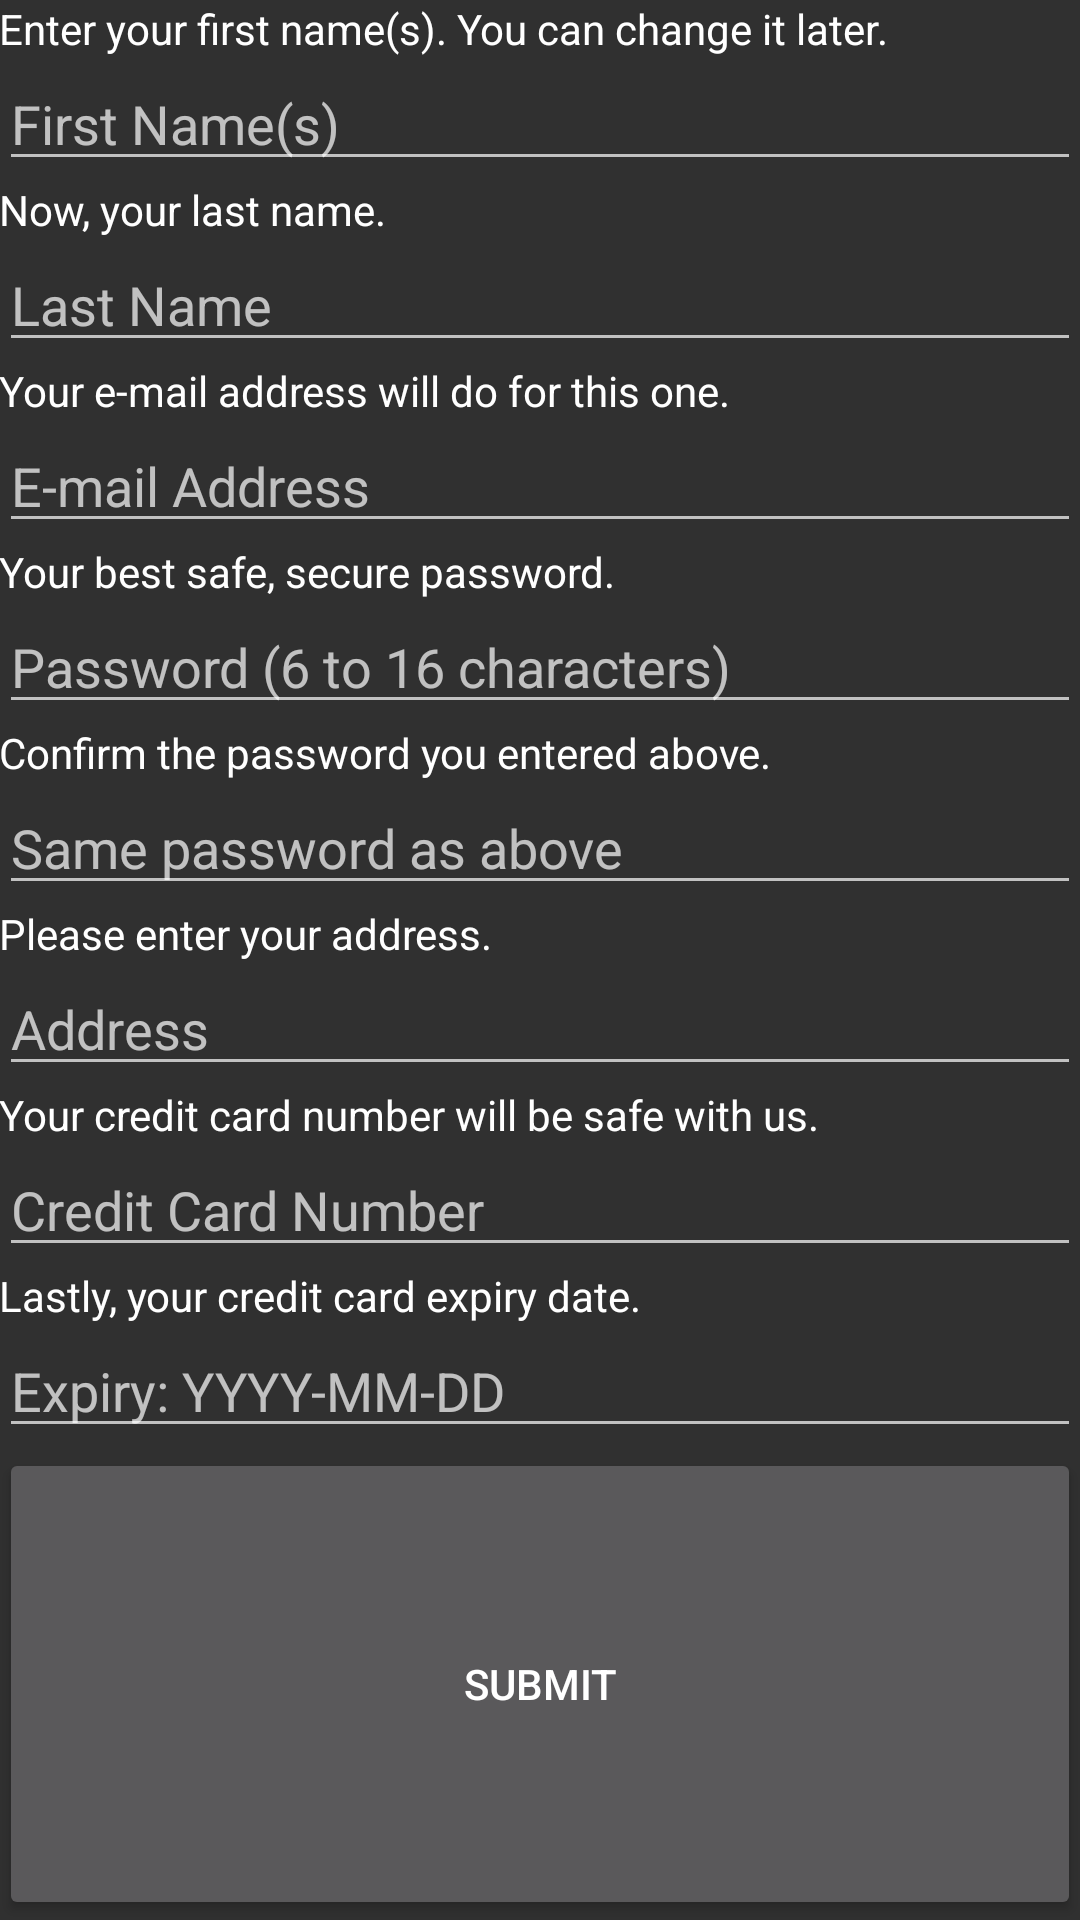

Android layout source for this screen:
<!-- AndroidManifest.xml: application theme Theme.AppCompat.NoActionBar -->
<!-- res/layout/activity_register.xml -->
<RelativeLayout xmlns:android="http://schemas.android.com/apk/res/android"
                xmlns:tools="http://schemas.android.com/tools"
                android:layout_width="match_parent"
                android:layout_height="match_parent"
                android:paddingLeft="@dimen/activity_horizontal_margin"
                android:paddingRight="@dimen/activity_horizontal_margin"
                android:paddingTop="@dimen/activity_vertical_margin"
                android:paddingBottom="@dimen/activity_vertical_margin"
                tools:context=".login.RegisterActivity">

    <ScrollView
        android:id="@+id/register_form"
        android:layout_width="match_parent"
        android:layout_height="match_parent"
        android:fillViewport="true">

        <RelativeLayout
            android:id="@+id/in_register_form"
            android:layout_width="match_parent"
            android:layout_height="wrap_content"
            android:orientation="vertical">

            <CheckedTextView
                android:layout_width="wrap_content"
                android:layout_height="wrap_content"
                android:text="@string/name_help"
                android:id="@+id/r_checkedTextView"
                android:checked="false"
                android:layout_alignParentTop="true"
                android:layout_alignParentStart="true"/>

            <EditText
                android:layout_width="wrap_content"
                android:layout_height="wrap_content"
                android:inputType="textPersonName"
                android:hint="@string/name_def"
                android:ems="10"
                android:maxLines="1"
                android:singleLine="true"
                android:id="@+id/r_editText"
                android:layout_below="@+id/r_checkedTextView"
                android:layout_alignParentStart="true"
                android:layout_alignParentEnd="true"/>

            <CheckedTextView
                android:layout_width="wrap_content"
                android:layout_height="wrap_content"
                android:text="@string/last_help"
                android:id="@+id/r_checkedTextView2"
                android:layout_below="@+id/r_editText"
                android:layout_alignParentStart="true"
                android:checked="false"/>

            <EditText
                android:layout_width="wrap_content"
                android:layout_height="wrap_content"
                android:inputType="textEmailAddress"
                android:ems="10"
                android:maxLines="1"
                android:singleLine="true"
                android:id="@+id/r_editText2"
                android:layout_below="@+id/r_checkedTextView5"
                android:layout_alignParentStart="true"
                android:layout_alignEnd="@+id/r_editText5"
                android:hint="@string/email_def"/>

            <CheckedTextView
                android:layout_width="wrap_content"
                android:layout_height="wrap_content"
                android:text="@string/pass_help"
                android:id="@+id/r_checkedTextView3"
                android:checked="false"
                android:layout_below="@+id/r_editText2"
                android:layout_alignParentStart="true"/>

            <EditText
                android:layout_width="wrap_content"
                android:layout_height="wrap_content"
                android:inputType="textPassword"
                android:ems="10"
                android:maxLines="1"
                android:singleLine="true"
                android:hint="@string/pass_def"
                android:id="@+id/r_editText3"
                android:layout_below="@+id/r_checkedTextView3"
                android:layout_alignParentStart="true"
                android:layout_alignEnd="@+id/r_editText2"/>

            <CheckedTextView
                android:layout_width="wrap_content"
                android:layout_height="wrap_content"
                android:text="@string/cpass_help"
                android:id="@+id/r_checkedTextView4"
                android:layout_below="@+id/r_editText3"
                android:layout_alignParentStart="true"
                android:checked="false"/>

            <EditText
                android:layout_width="wrap_content"
                android:layout_height="wrap_content"
                android:inputType="textPassword"
                android:ems="10"
                android:maxLines="1"
                android:singleLine="true"
                android:hint="@string/cpass_def"
                android:id="@+id/r_editText4"
                android:layout_below="@+id/r_checkedTextView4"
                android:layout_alignParentStart="true"
                android:layout_alignEnd="@+id/r_editText3"/>

            <CheckedTextView
                android:layout_width="wrap_content"
                android:layout_height="wrap_content"
                android:text="@string/email_help"
                android:id="@+id/r_checkedTextView5"
                android:checked="false"
                android:layout_below="@+id/r_editText5"
                android:layout_alignParentStart="true"/>

            <EditText
                android:layout_width="wrap_content"
                android:layout_height="wrap_content"
                android:inputType="textPersonName"
                android:hint="@string/last_def"
                android:ems="10"
                android:maxLines="1"
                android:singleLine="true"
                android:id="@+id/r_editText5"
                android:layout_below="@+id/r_checkedTextView2"
                android:layout_alignParentStart="true"
                android:layout_alignEnd="@+id/r_editText"/>

            <CheckedTextView
                android:layout_width="wrap_content"
                android:layout_height="wrap_content"
                android:text="@string/address_help"
                android:id="@+id/r_checkedTextView6"
                android:layout_below="@+id/r_editText4"
                android:layout_alignParentStart="true"
                android:checked="false"/>

            <EditText
                android:layout_width="wrap_content"
                android:layout_height="wrap_content"
                android:inputType="textPostalAddress"
                android:ems="10"
                android:maxLines="1"
                android:singleLine="true"
                android:id="@+id/r_editText6"
                android:layout_below="@+id/r_checkedTextView6"
                android:layout_alignParentStart="true"
                android:layout_alignEnd="@+id/r_editText4"
                android:hint="@string/address_def"/>

            <CheckedTextView
                android:layout_width="wrap_content"
                android:layout_height="wrap_content"
                android:text="@string/cc_help"
                android:id="@+id/r_checkedTextView7"
                android:layout_below="@+id/r_editText6"
                android:layout_alignParentStart="true"
                android:checked="false"/>

            <EditText
                android:layout_width="wrap_content"
                android:layout_height="wrap_content"
                android:id="@+id/r_editText7"
                android:maxLines="1"
                android:singleLine="true"
                android:layout_below="@+id/r_checkedTextView7"
                android:layout_alignParentStart="true"
                android:layout_alignEnd="@+id/r_editText6"
                android:hint="@string/cc_def"/>

            <CheckedTextView
                android:layout_width="wrap_content"
                android:layout_height="wrap_content"
                android:text="@string/expiry_help"
                android:id="@+id/r_checkedTextView8"
                android:layout_below="@+id/r_editText7"
                android:layout_alignParentStart="true"
                android:checked="false"/>

            <EditText
                android:layout_width="wrap_content"
                android:layout_height="wrap_content"
                android:inputType="date"
                android:ems="10"
                android:maxLines="1"
                android:singleLine="true"
                android:id="@+id/r_editText8"
                android:layout_below="@+id/r_checkedTextView8"
                android:layout_alignParentStart="true"
                android:layout_alignEnd="@+id/r_editText7"
                android:hint="@string/expiry_def"/>

            <Button
                android:layout_width="wrap_content"
                android:layout_height="wrap_content"
                android:text="@string/register_submit"
                android:id="@+id/r_button"
                android:onClick="submit"
                android:layout_below="@+id/r_editText8"
                android:layout_alignParentBottom="true"
                android:layout_alignParentStart="true"
                android:layout_alignEnd="@+id/r_editText8"/>

        </RelativeLayout>
    </ScrollView>

</RelativeLayout>
<!-- resources referenced by this layout -->
<resources>
  <string name="address_def">Address</string>
  <string name="address_help">Please enter your address.</string>
  <string name="cc_def">Credit Card Number</string>
  <string name="cc_help">Your credit card number will be safe with us.</string>
  <string name="cpass_def">Same password as above</string>
  <string name="cpass_help">Confirm the password you entered above.</string>
  <string name="email_def">E-mail Address</string>
  <string name="email_help">Your e-mail address will do for this one.</string>
  <string name="expiry_def">Expiry: YYYY-MM-DD</string>
  <string name="expiry_help">Lastly, your credit card expiry date.</string>
  <string name="last_def">Last Name</string>
  <string name="last_help">Now, your last name.</string>
  <string name="name_def">First Name(s)</string>
  <string name="name_help">Enter your first name(s). You can change it later.</string>
  <string name="pass_def">Password (6 to 16 characters)</string>
  <string name="pass_help">Your best safe, secure password.</string>
  <string name="register_submit">Submit</string>
</resources>
